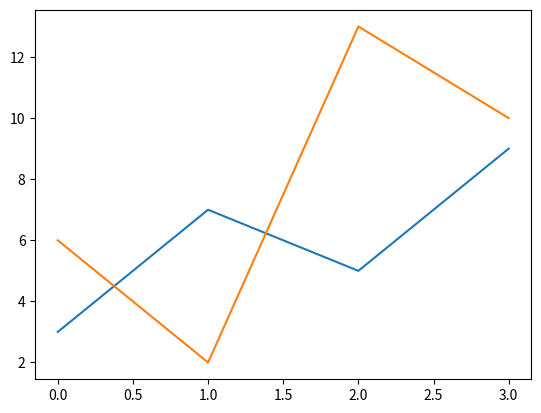

Generate this figure with matplotlib:
import matplotlib.pyplot as plt
import numpy as np

y1 = np.array([3, 7, 5, 9])
y2 = np.array([6, 2, 13, 10])

plt.plot(y1)
plt.plot(y2)

plt.show()